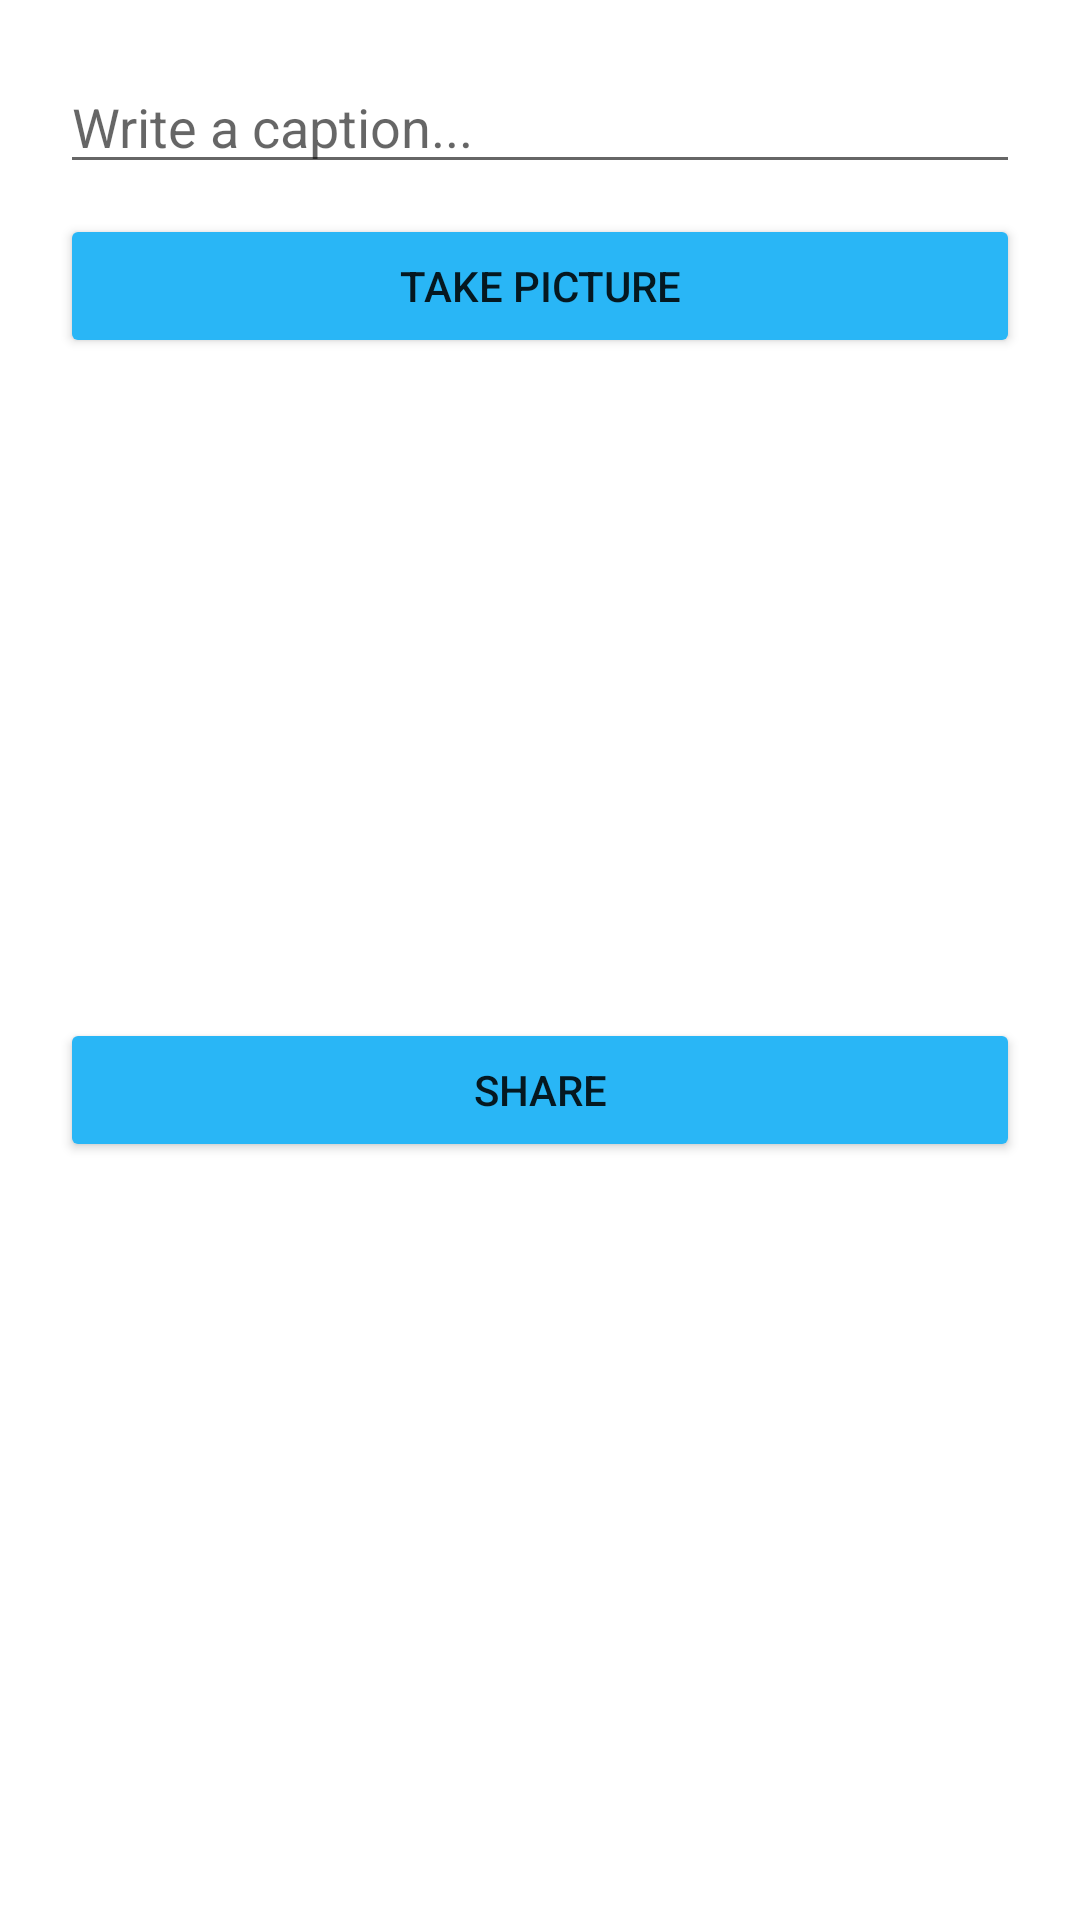

The Android layout XML behind this screen, and the referenced resources:
<!-- AndroidManifest.xml: application theme Theme.ParstagramAndroid -->
<!-- res/layout/activity_main.xml -->
<?xml version="1.0" encoding="utf-8"?>
<LinearLayout xmlns:android="http://schemas.android.com/apk/res/android"
    xmlns:app="http://schemas.android.com/apk/res-auto"
    xmlns:tools="http://schemas.android.com/tools"
    android:layout_width="match_parent"
    android:layout_height="match_parent"
    android:orientation="vertical"
    tools:context=".MainActivity">

    <EditText
        android:id="@+id/etDescription"
        android:layout_width="match_parent"
        android:layout_height="wrap_content"
        android:layout_marginHorizontal="20dp"
        android:layout_marginTop="20dp"
        android:ems="10"
        android:hint="@string/description" />

    <Button
        android:id="@+id/btnCaptureImage"
        android:layout_width="match_parent"
        android:layout_height="wrap_content"
        android:layout_marginHorizontal="20dp"
        android:layout_marginTop="10dp"
        android:backgroundTint="#29B6F6"
        android:text="@string/take_picture"
        app:layout_constraintEnd_toEndOf="parent"
        app:layout_constraintStart_toStartOf="parent"
        tools:layout_editor_absoluteY="82dp" />

    <ImageView
        android:id="@+id/ivPostImage"
        android:layout_width="match_parent"
        android:layout_height="200dp"
        android:layout_marginHorizontal="20dp"
        android:layout_marginTop="10dp"
        tools:srcCompat="@tools:sample/avatars" />

    <Button
        android:id="@+id/btnSubmit"
        android:layout_width="match_parent"
        android:layout_height="wrap_content"
        android:layout_marginHorizontal="20dp"
        android:layout_marginTop="10dp"
        android:backgroundTint="#29B6F6"
        android:text="@string/submit" />
</LinearLayout>
<!-- resources referenced by this layout -->
<resources>
  <string name="description">Write a caption...</string>
  <string name="submit">Share</string>
  <string name="take_picture">Take picture</string>
  <style name="Theme.ParstagramAndroid" parent="Theme.MaterialComponents.DayNight.DarkActionBar">
          
          <item name="colorPrimary">@color/light_blue</item>
          <item name="colorPrimaryVariant">@color/med_blue</item>
          <item name="colorOnPrimary">@color/white</item>
          
          <item name="colorSecondary">@color/darkest_blue</item>
          <item name="colorSecondaryVariant">@color/dark_blue</item>
          <item name="colorOnSecondary">@color/black</item>
          
          <item name="android:statusBarColor" tools:targetApi="l">@color/black</item>
          
      </style>
  <color name="light_blue">#add8e6</color>
  <color name="med_blue">#53A2BE</color>
  <color name="white">#FFFFFFFF</color>
  <color name="darkest_blue">#0A2239</color>
  <color name="dark_blue">#176087</color>
  <color name="black">#FF000000</color>
</resources>
